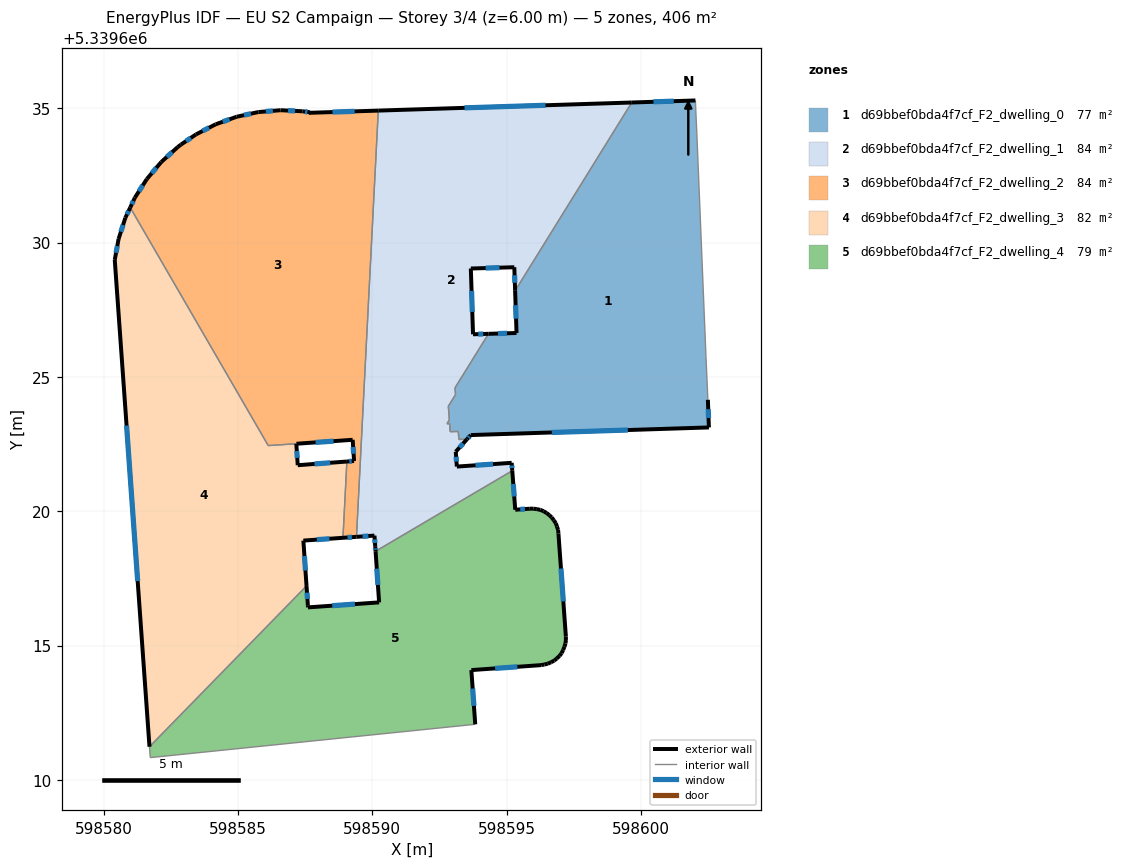
=== STOREY PLAN SPEC (per zone: floor XY polygon, exterior-wall plan segments, windows/doors) ===
zone 1: d69bbef0bda4f7cf_F2_dwelling_0  (77.3 m²)
  floor: (598602.02, 5339635.29) (598602.03, 5339635.23) (598602.08, 5339634.07) (598602.42, 5339625.75) (598602.49, 5339624.15) (598602.53, 5339623.12) (598593.66, 5339622.84) (598593.52, 5339622.68) (598593.23, 5339622.67) (598593.20, 5339622.97) (598592.90, 5339622.96) (598592.88, 5339623.26) (598592.78, 5339623.26) (598592.87, 5339623.40) (598592.83, 5339623.91) (598593.10, 5339624.34) (598593.08, 5339624.59) (598594.32, 5339626.60) (598595.37, 5339626.63) (598595.31, 5339628.21) (598599.65, 5339635.21)
  exterior wall: (598595.37, 5339626.63) – (598594.32, 5339626.60)  [1.0 m]
    window: (598595.01, 5339626.62) – (598594.68, 5339626.61)  [0.3 m²]
  exterior wall: (598595.31, 5339628.21) – (598595.37, 5339626.63)  [1.6 m]
    window: (598595.33, 5339627.67) – (598595.35, 5339627.17)  [0.5 m²]
  exterior wall: (598602.03, 5339635.29) – (598599.66, 5339635.21)  [2.4 m]
    window: (598601.22, 5339635.26) – (598600.46, 5339635.24)  [0.7 m²]
  exterior wall: (598602.53, 5339623.12) – (598602.49, 5339624.15)  [1.0 m]
    window: (598602.51, 5339623.47) – (598602.50, 5339623.80)  [0.3 m²]
  exterior wall: (598593.66, 5339622.84) – (598602.53, 5339623.12)  [8.9 m]
    window: (598596.68, 5339622.93) – (598599.51, 5339623.02)  [2.7 m²]
  exterior wall: (598593.52, 5339622.68) – (598593.66, 5339622.84)  [0.2 m]
    window: (598593.57, 5339622.73) – (598593.62, 5339622.78)  [0.1 m²]
  interior walls: 15
zone 2: d69bbef0bda4f7cf_F2_dwelling_1  (83.7 m²)
  floor: (598599.65, 5339635.21) (598595.31, 5339628.21) (598595.28, 5339629.08) (598593.67, 5339629.04) (598593.75, 5339626.59) (598594.32, 5339626.60) (598593.08, 5339624.59) (598593.10, 5339624.34) (598592.83, 5339623.91) (598592.87, 5339623.40) (598592.78, 5339623.26) (598592.88, 5339623.26) (598592.90, 5339622.96) (598593.20, 5339622.97) (598593.22, 5339622.67) (598593.52, 5339622.68) (598593.10, 5339622.22) (598593.15, 5339621.66) (598595.19, 5339621.80) (598595.21, 5339621.51) (598590.12, 5339618.51) (598590.11, 5339618.68) (598590.08, 5339619.09) (598589.41, 5339619.05) (598590.22, 5339634.91)
  exterior wall: (598590.08, 5339619.09) – (598590.11, 5339618.68)  [0.4 m]
    window: (598590.09, 5339618.95) – (598590.10, 5339618.82)  [0.1 m²]
  exterior wall: (598589.41, 5339619.05) – (598590.08, 5339619.09)  [0.7 m]
    window: (598589.64, 5339619.06) – (598589.85, 5339619.08)  [0.2 m²]
  exterior wall: (598599.66, 5339635.21) – (598590.22, 5339634.91)  [9.4 m]
    window: (598596.45, 5339635.11) – (598593.43, 5339635.02)  [2.9 m²]
  exterior wall: (598595.28, 5339629.08) – (598595.31, 5339628.21)  [0.9 m]
    window: (598595.29, 5339628.78) – (598595.30, 5339628.50)  [0.3 m²]
  exterior wall: (598593.67, 5339629.04) – (598595.28, 5339629.08)  [1.6 m]
    window: (598594.22, 5339629.05) – (598594.73, 5339629.07)  [0.5 m²]
  exterior wall: (598593.75, 5339626.59) – (598593.67, 5339629.04)  [2.4 m]
    window: (598593.72, 5339627.42) – (598593.69, 5339628.20)  [0.8 m²]
  exterior wall: (598594.32, 5339626.60) – (598593.75, 5339626.59)  [0.6 m]
    window: (598594.13, 5339626.60) – (598593.94, 5339626.59)  [0.2 m²]
  exterior wall: (598593.10, 5339622.22) – (598593.52, 5339622.68)  [0.6 m]
    window: (598593.25, 5339622.37) – (598593.38, 5339622.52)  [0.2 m²]
  exterior wall: (598593.15, 5339621.66) – (598593.10, 5339622.22)  [0.6 m]
    window: (598593.13, 5339621.85) – (598593.12, 5339622.03)  [0.2 m²]
  exterior wall: (598595.19, 5339621.80) – (598593.15, 5339621.66)  [2.0 m]
    window: (598594.49, 5339621.76) – (598593.84, 5339621.71)  [0.6 m²]
  exterior wall: (598595.21, 5339621.51) – (598595.19, 5339621.80)  [0.3 m]
    window: (598595.20, 5339621.61) – (598595.19, 5339621.70)  [0.1 m²]
  exterior wall: (598590.11, 5339618.68) – (598590.12, 5339618.51)  [0.2 m]
    window: (598590.11, 5339618.62) – (598590.12, 5339618.57)  [0.1 m²]
  interior walls: 13
zone 3: d69bbef0bda4f7cf_F2_dwelling_2  (83.7 m²)
  floor: (598590.22, 5339634.91) (598589.41, 5339619.05) (598588.91, 5339619.01) (598589.05, 5339621.85) (598589.32, 5339621.87) (598589.27, 5339622.66) (598587.17, 5339622.51) (598586.13, 5339622.44) (598580.99, 5339631.30) (598581.16, 5339631.67) (598581.61, 5339632.37) (598582.14, 5339633.00) (598582.75, 5339633.55) (598582.88, 5339633.65) (598583.43, 5339634.03) (598584.17, 5339634.40) (598584.95, 5339634.68) (598585.75, 5339634.86) (598586.58, 5339634.93) (598587.40, 5339634.89) (598587.67, 5339634.85) (598587.63, 5339634.83)
  exterior wall: (598589.32, 5339621.87) – (598589.05, 5339621.85)  [0.3 m]
    window: (598589.23, 5339621.86) – (598589.14, 5339621.86)  [0.1 m²]
  exterior wall: (598589.27, 5339622.66) – (598589.32, 5339621.87)  [0.8 m]
    window: (598589.29, 5339622.39) – (598589.30, 5339622.14)  [0.2 m²]
  exterior wall: (598587.18, 5339622.51) – (598589.27, 5339622.66)  [2.1 m]
    window: (598587.89, 5339622.56) – (598588.56, 5339622.61)  [0.6 m²]
  exterior wall: (598581.16, 5339631.67) – (598580.99, 5339631.30)  [0.4 m]
    window: (598581.10, 5339631.55) – (598581.05, 5339631.43)  [0.1 m²]
  exterior wall: (598581.61, 5339632.37) – (598581.16, 5339631.67)  [0.8 m]
    window: (598581.45, 5339632.13) – (598581.31, 5339631.91)  [0.3 m²]
  exterior wall: (598582.14, 5339633.00) – (598581.61, 5339632.37)  [0.8 m]
    window: (598581.96, 5339632.78) – (598581.79, 5339632.58)  [0.3 m²]
  exterior wall: (598582.75, 5339633.55) – (598582.14, 5339633.00)  [0.8 m]
    window: (598582.55, 5339633.36) – (598582.35, 5339633.19)  [0.3 m²]
  exterior wall: (598582.88, 5339633.65) – (598582.75, 5339633.55)  [0.2 m]
  exterior wall: (598583.43, 5339634.03) – (598582.88, 5339633.65)  [0.7 m]
    window: (598583.24, 5339633.90) – (598583.06, 5339633.78)  [0.2 m²]
  exterior wall: (598584.17, 5339634.40) – (598583.43, 5339634.03)  [0.8 m]
    window: (598583.92, 5339634.27) – (598583.68, 5339634.15)  [0.3 m²]
  exterior wall: (598584.95, 5339634.68) – (598584.17, 5339634.40)  [0.8 m]
    window: (598584.68, 5339634.59) – (598584.43, 5339634.50)  [0.3 m²]
  exterior wall: (598585.76, 5339634.86) – (598584.95, 5339634.68)  [0.8 m]
    window: (598585.48, 5339634.80) – (598585.22, 5339634.74)  [0.3 m²]
  exterior wall: (598586.58, 5339634.93) – (598585.76, 5339634.86)  [0.8 m]
    window: (598586.30, 5339634.90) – (598586.04, 5339634.88)  [0.3 m²]
  exterior wall: (598587.41, 5339634.89) – (598586.58, 5339634.93)  [0.8 m]
    window: (598587.12, 5339634.90) – (598586.86, 5339634.91)  [0.3 m²]
  exterior wall: (598587.68, 5339634.85) – (598587.41, 5339634.89)  [0.3 m]
    window: (598587.58, 5339634.86) – (598587.50, 5339634.87)  [0.1 m²]
  exterior wall: (598587.68, 5339634.85) – (598587.64, 5339634.83)  [0.0 m]
  exterior wall: (598590.22, 5339634.91) – (598587.64, 5339634.83)  [2.6 m]
    window: (598589.34, 5339634.88) – (598588.51, 5339634.86)  [0.8 m²]
  exterior wall: (598588.91, 5339619.01) – (598589.41, 5339619.05)  [0.5 m]
    window: (598589.08, 5339619.02) – (598589.24, 5339619.04)  [0.2 m²]
  interior walls: 4
zone 4: d69bbef0bda4f7cf_F2_dwelling_3  (81.9 m²)
  floor: (598580.99, 5339631.30) (598586.12, 5339622.44) (598587.17, 5339622.51) (598587.22, 5339621.71) (598589.05, 5339621.85) (598588.91, 5339619.01) (598587.43, 5339618.91) (598587.55, 5339617.22) (598581.70, 5339611.24) (598580.41, 5339629.36) (598580.55, 5339630.13) (598580.81, 5339630.92)
  exterior wall: (598580.56, 5339630.13) – (598580.41, 5339629.36)  [0.8 m]
    window: (598580.51, 5339629.87) – (598580.46, 5339629.62)  [0.2 m²]
  exterior wall: (598580.81, 5339630.92) – (598580.56, 5339630.13)  [0.8 m]
    window: (598580.72, 5339630.65) – (598580.64, 5339630.40)  [0.3 m²]
  exterior wall: (598580.99, 5339631.30) – (598580.81, 5339630.92)  [0.4 m]
    window: (598580.93, 5339631.18) – (598580.87, 5339631.05)  [0.1 m²]
  exterior wall: (598587.22, 5339621.71) – (598587.17, 5339622.51)  [0.8 m]
    window: (598587.20, 5339621.99) – (598587.19, 5339622.24)  [0.2 m²]
  exterior wall: (598589.05, 5339621.85) – (598587.22, 5339621.71)  [1.8 m]
    window: (598588.43, 5339621.80) – (598587.85, 5339621.76)  [0.6 m²]
  exterior wall: (598587.43, 5339618.91) – (598588.91, 5339619.01)  [1.5 m]
    window: (598587.93, 5339618.94) – (598588.40, 5339618.98)  [0.5 m²]
  exterior wall: (598587.55, 5339617.22) – (598587.43, 5339618.91)  [1.7 m]
    window: (598587.51, 5339617.79) – (598587.47, 5339618.33)  [0.5 m²]
  exterior wall: (598580.41, 5339629.36) – (598581.70, 5339611.24)  [18.2 m]
    window: (598580.85, 5339623.19) – (598581.27, 5339617.40)  [5.6 m²]
  interior walls: 4
zone 5: d69bbef0bda4f7cf_F2_dwelling_4  (79.3 m²)
  floor: (598596.37, 5339620.00) (598596.48, 5339619.93) (598596.58, 5339619.86) (598596.68, 5339619.77) (598596.76, 5339619.66) (598596.83, 5339619.55) (598596.87, 5339619.43) (598596.91, 5339619.30) (598596.93, 5339619.17) (598597.20, 5339615.34) (598597.20, 5339615.21) (598597.19, 5339615.08) (598597.15, 5339614.96) (598597.10, 5339614.84) (598597.04, 5339614.72) (598596.97, 5339614.62) (598596.87, 5339614.52) (598596.77, 5339614.44) (598596.65, 5339614.38) (598596.53, 5339614.33) (598596.40, 5339614.29) (598596.28, 5339614.27) (598593.69, 5339614.09) (598593.83, 5339612.07) (598581.73, 5339610.83) (598581.70, 5339611.24) (598587.55, 5339617.22) (598587.60, 5339616.49) (598587.60, 5339616.42) (598590.25, 5339616.61) (598590.12, 5339618.51) (598595.21, 5339621.51) (598595.32, 5339620.06) (598595.86, 5339620.09) (598595.99, 5339620.10) (598596.12, 5339620.08) (598596.25, 5339620.05)
  exterior wall: (598596.37, 5339620.00) – (598596.25, 5339620.05)  [0.1 m]
  exterior wall: (598596.48, 5339619.93) – (598596.37, 5339620.00)  [0.1 m]
  exterior wall: (598596.58, 5339619.86) – (598596.48, 5339619.93)  [0.1 m]
  exterior wall: (598596.68, 5339619.77) – (598596.58, 5339619.86)  [0.1 m]
  exterior wall: (598596.76, 5339619.66) – (598596.68, 5339619.77)  [0.1 m]
  exterior wall: (598596.83, 5339619.55) – (598596.76, 5339619.66)  [0.1 m]
  exterior wall: (598596.87, 5339619.43) – (598596.83, 5339619.55)  [0.1 m]
  exterior wall: (598596.91, 5339619.30) – (598596.87, 5339619.43)  [0.1 m]
  exterior wall: (598596.93, 5339619.17) – (598596.91, 5339619.30)  [0.1 m]
  exterior wall: (598597.20, 5339615.34) – (598596.93, 5339619.17)  [3.8 m]
    window: (598597.11, 5339616.64) – (598597.02, 5339617.87)  [1.2 m²]
  exterior wall: (598597.20, 5339615.21) – (598597.20, 5339615.34)  [0.1 m]
  exterior wall: (598597.19, 5339615.08) – (598597.20, 5339615.21)  [0.1 m]
  exterior wall: (598597.15, 5339614.96) – (598597.19, 5339615.08)  [0.1 m]
  exterior wall: (598597.10, 5339614.84) – (598597.15, 5339614.96)  [0.1 m]
  exterior wall: (598597.04, 5339614.72) – (598597.10, 5339614.84)  [0.1 m]
  exterior wall: (598596.97, 5339614.62) – (598597.04, 5339614.72)  [0.1 m]
  exterior wall: (598596.87, 5339614.52) – (598596.97, 5339614.62)  [0.1 m]
  exterior wall: (598596.77, 5339614.44) – (598596.87, 5339614.52)  [0.1 m]
  exterior wall: (598596.65, 5339614.38) – (598596.77, 5339614.44)  [0.1 m]
  exterior wall: (598596.53, 5339614.33) – (598596.65, 5339614.38)  [0.1 m]
  exterior wall: (598596.40, 5339614.29) – (598596.53, 5339614.33)  [0.1 m]
  exterior wall: (598596.28, 5339614.27) – (598596.40, 5339614.29)  [0.1 m]
  exterior wall: (598593.69, 5339614.09) – (598596.28, 5339614.27)  [2.6 m]
    window: (598594.57, 5339614.15) – (598595.40, 5339614.21)  [0.8 m²]
  exterior wall: (598593.83, 5339612.07) – (598593.69, 5339614.09)  [2.0 m]
    window: (598593.78, 5339612.76) – (598593.73, 5339613.40)  [0.6 m²]
  exterior wall: (598587.60, 5339616.49) – (598587.55, 5339617.22)  [0.7 m]
    window: (598587.58, 5339616.74) – (598587.57, 5339616.97)  [0.2 m²]
  exterior wall: (598587.60, 5339616.42) – (598587.60, 5339616.49)  [0.1 m]
  exterior wall: (598590.25, 5339616.61) – (598587.60, 5339616.42)  [2.7 m]
    window: (598589.35, 5339616.54) – (598588.51, 5339616.49)  [0.8 m²]
  exterior wall: (598590.12, 5339618.51) – (598590.25, 5339616.61)  [1.9 m]
    window: (598590.16, 5339617.86) – (598590.21, 5339617.26)  [0.6 m²]
  exterior wall: (598595.32, 5339620.06) – (598595.21, 5339621.51)  [1.5 m]
    window: (598595.28, 5339620.55) – (598595.25, 5339621.01)  [0.4 m²]
  exterior wall: (598595.86, 5339620.09) – (598595.32, 5339620.06)  [0.5 m]
    window: (598595.68, 5339620.08) – (598595.50, 5339620.07)  [0.2 m²]
  exterior wall: (598595.99, 5339620.10) – (598595.86, 5339620.09)  [0.1 m]
  exterior wall: (598596.12, 5339620.08) – (598595.99, 5339620.10)  [0.1 m]
  exterior wall: (598596.25, 5339620.05) – (598596.12, 5339620.08)  [0.1 m]
  interior walls: 4

=== DERIVED (storey summary) ===
Building: EU S2 Campaign
Storey: 3 of 4  (floor level z = 6.00 m)
Storey gross floor area: 406.1 m²
Zones on this storey: 5
  - d69bbef0bda4f7cf_F2_dwelling_0: floor 77.3 m²; exterior wall 15.1 m (45.3 m²); 6 window(s) 4.6 m²; WWR 10.2%
  - d69bbef0bda4f7cf_F2_dwelling_1: floor 83.7 m²; exterior wall 19.7 m (59.2 m²); 12 window(s) 6.0 m²; WWR 10.2%
  - d69bbef0bda4f7cf_F2_dwelling_2: floor 83.7 m²; exterior wall 14.4 m (43.2 m²); 16 window(s) 4.4 m²; WWR 10.1%
  - d69bbef0bda4f7cf_F2_dwelling_3: floor 81.9 m²; exterior wall 26.0 m (78.0 m²); 8 window(s) 8.0 m²; WWR 10.2%
  - d69bbef0bda4f7cf_F2_dwelling_4: floor 79.3 m²; exterior wall 19.0 m (56.9 m²); 8 window(s) 4.8 m²; WWR 8.5%
Zone adjacency (shared interzone walls):
  - d69bbef0bda4f7cf_F2_dwelling_0 ↔ d69bbef0bda4f7cf_F2_dwelling_1
  - d69bbef0bda4f7cf_F2_dwelling_1 ↔ d69bbef0bda4f7cf_F2_dwelling_2
  - d69bbef0bda4f7cf_F2_dwelling_1 ↔ d69bbef0bda4f7cf_F2_dwelling_4
  - d69bbef0bda4f7cf_F2_dwelling_2 ↔ d69bbef0bda4f7cf_F2_dwelling_3
  - d69bbef0bda4f7cf_F2_dwelling_3 ↔ d69bbef0bda4f7cf_F2_dwelling_4